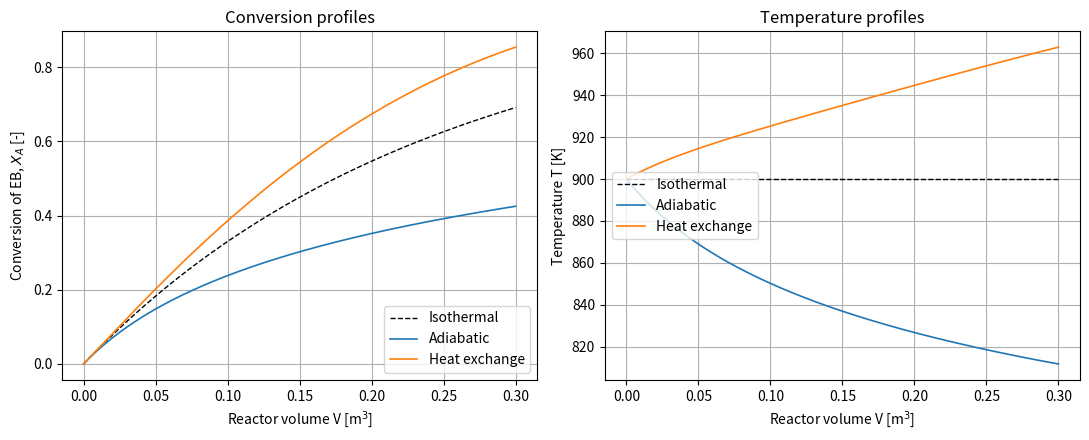

Write the Python code that produced this figure.
"""
Example 3.2 PFR non-isothermal (Python version)
================================================
A guiding example: the styrene reactor
3. The ODE(s) problem(s) - 3.2 Steady-state PFR with heat exchange
(slides 19-20)

NOTATION (as in the slides and in the MATLAB version)
    A = ethylbenzene (EB), B = styrene (ST), C = benzene (BZ)
        R1:  A -> B + H2          rate constant k1(T), endothermic
        R2:  A -> C + C2H4        rate constant k2(T), endothermic
    X_A = (F_A0 - F_A)/F_A0 is the conversion of A.

PROBLEM (3.2): a system of two nonlinear ODEs (initial value problem)
    System's state:  x = [X_A, T]^T
        dx/dV = f(x),   x = x0 = [0, T0]  @  V = 0
    with
    f1(X_A,T) = (k1(T) + k2(T)) * (1 - X_A) / ( Q0*(1 + epsA*X_A)*T/T0 )
    f2(X_A,T) = { [(-dHr1)*k1(T) + (-dHr2)*k2(T)]*C_A(X_A,T)
                  - Ua_v*(T - Ta) } / ( F_tot(X_A)*cp )
    C_A(X_A,T) = F_A0*(1 - X_A) / ( Q0*(1 + epsA*X_A)*T/T0 )
    F_tot(X_A) = F_tot0*(1 + epsA*X_A)

    Compared with Example 3.1:
    - k1 and k2 are now FUNCTIONS of T (Arrhenius): the temperature couples
      the two equations;
    - the volumetric flow Q = Q0*(1 + epsA*X_A)*T/T0 contains the factor T/T0
      (ideal gas at constant pressure), which was identically 1 in the
      isothermal case. T therefore enters the mass balance TWICE: through the
      kinetics and through the gas expansion.

WHAT THIS SCRIPT DOES
    1) Solves (3.2) with the classical RK4 method, fixed step, for two cases:
       adiabatic (Ua_v = 0) and with heat exchange (Ua_v > 0).
    2) Recovers the styrene flow F_B by integrating dF_B/dV = k1(T)*C_A along
       the computed profile. (Unlike Example 3.1, the selectivity is NOT
       constant here, because k1/(k1+k2) depends on T.)
    3) Stiffness check: eigenvalues of the Jacobian of f along the adiabatic
       profile.
    4) Step-size test: the same problem with a much larger step.
    5) Plots the profiles, with the isothermal PFR as reference.

HOW TO RUN
    python example_3_2_pfr_nonisothermal.py   (requires numpy, scipy, matplotlib)

UNITS (important for the energy balance)
    Rate constants in 1/s, volumes in m^3, molar flows in kmol/s, enthalpies
    in kJ/kmol, cp in kJ/(kmol K), Ua_v in kW/(m^3 K). Then every term in the
    numerator of f2 is in kW/m^3, the denominator F_tot*cp is in kW/K, and
    dT/dV is in K/m^3 as it should be. The feed flows of Sec. 1.6 are given
    in kmol/h: divide by 3600.

PYTHON vs MATLAB
    The state x is a 1-D NumPy array: x[0] = X_A, x[1] = T (Python indices
    start at 0). MATLAB's cumtrapz -> scipy.integrate.cumulative_trapezoid,
    fzero -> scipy.optimize.brentq (both need a bracketing interval).
"""

import numpy as np
from scipy.integrate import cumulative_trapezoid
from scipy.optimize import brentq
import matplotlib.pyplot as plt


# =============================================================================
# HELPER FUNCTIONS (MATLAB: local functions at the end of the script;
# Python: they must be defined BEFORE they are called)
# =============================================================================

def rk4_fixed(f, t0, tend, y0, h):
    """Classical 4th-order Runge-Kutta with a fixed step.
    Solves y' = f(t, y), y(t0) = y0, on [t0, tend]. Each step uses four
    evaluations of the slope:
        K1 = f(t,       y)
        K2 = f(t + h/2, y + h/2*K1)
        K3 = f(t + h/2, y + h/2*K2)
        K4 = f(t + h,   y + h*K3)
        y_new = y + h/6*(K1 + 2*K2 + 2*K3 + K4)
    Global error O(h^4); only f itself is needed (no derivatives of f).
    Works for a scalar ODE and for a system (y and f(t,y) 1-D arrays).
    OUTPUT: t (grid points), Y (one ROW per grid point)."""
    N = int(round((tend - t0)/h))       # number of steps (h must divide the interval)
    t = t0 + np.arange(N + 1)*h         # grid
    y = np.atleast_1d(np.array(y0, dtype=float))   # state as a 1-D array
    Y = np.zeros((N + 1, y.size))       # preallocate the solution
    Y[0] = y                            # initial condition in the first row
    for n in range(N):
        K1 = f(t[n],       y)
        K2 = f(t[n] + h/2, y + h/2*K1)
        K3 = f(t[n] + h/2, y + h/2*K2)
        K4 = f(t[n] + h,   y + h*K3)
        y  = y + h/6*(K1 + 2*K2 + 2*K3 + K4)
        Y[n + 1] = y                    # store as a row
    return t, Y


def numjac_fd(F, x):
    """Jacobian dF/dx by forward finite differences, column by column.
    Column j contains the derivatives of all components of F with respect to
    x[j]. The step is RELATIVE to |x_j| (absolute 1e-6 if |x_j| < 1), which
    matters here because X_A ~ 0.1-1 while T ~ 900 K."""
    x  = np.array(x, dtype=float)
    F0 = F(x)
    n  = x.size
    J  = np.zeros((n, n))
    for j in range(n):
        hj = 1e-6*max(1.0, abs(x[j]))   # relative step
        xh = x.copy()
        xh[j] += hj                     # perturb only component j
        J[:, j] = (F(xh) - F0)/hj       # column j = dF/dx_j
    return J


# =============================================================================
# 1) PARAMETERS
# =============================================================================

# --- Kinetic parameters (Arrhenius, Sec. 1.5) ---
R    = 8.314        # gas constant                                 [kJ/(kmol K)]
k0_1 = 1.47e5       # pre-exponential factor, R1 (A -> B)          [1/s]
Ea1  = 90.98e3      # activation energy, R1                        [kJ/kmol]
k0_2 = 9.02e10      # pre-exponential factor, R2 (A -> C)          [1/s]
Ea2  = 207.99e3     # activation energy, R2                        [kJ/kmol]


# Rate constants as FUNCTIONS of T. NumPy operations are element-wise, so
# they also accept arrays of T.
def k1(T):
    return k0_1*np.exp(-Ea1/(R*T))      # [1/s]


def k2(T):
    return k0_2*np.exp(-Ea2/(R*T))      # [1/s]
# Note: Ea2 >> Ea1, so k2 grows much faster with T than k1: higher T favours
# the side reaction (lower selectivity to styrene).


# --- Operating conditions (Sec. 1.6) ---
T0     = 900.0         # feed temperature (also the T at which Q0 is given) [K]
P      = 1e5           # pressure (isobaric reactor)                  [Pa]
F_A0   = 1/3600        # inlet molar flow of A (EB),  1 kmol/h        [kmol/s]
F_W0   = 9/3600        # inlet molar flow of steam,   9 kmol/h        [kmol/s]
F_tot0 = F_A0 + F_W0   # total inlet molar flow                       [kmol/s]
y_A0   = F_A0/F_tot0   # mole fraction of A in the feed (0.10)        [-]
epsA   = y_A0*1        # expansion factor (delta_nu = +1 per mole of A) [-]
Q0     = F_tot0*1e3*R*T0/P   # inlet volumetric flow, ideal gas       [m^3/s]
                             # (1e3: kmol -> mol, with R in J/(mol K))

# --- Thermal parameters ---
cp   = 58.0            # molar heat capacity of the (steam-rich) mixture [kJ/(kmol K)]
dHr1 = 124e3           # reaction enthalpy, R1 (> 0, endothermic)     [kJ/kmol]
dHr2 = 105e3           # reaction enthalpy, R2 (> 0, endothermic)     [kJ/kmol]
# Declared simplifications: cp constant (feed composition), reaction
# enthalpies independent of T, pressure drop neglected.

# --- Heat exchange: the two cases ---
# Ua_v is a VOLUMETRIC heat-transfer coefficient [kW/(m^3 K)]: a jacketed
# tube exchanges heat continuously along its length, so the exchange term is
# written per unit reactor volume.
Uav_adiab, Ta_adiab = 0.0, T0          # case 1: adiabatic (Ta irrelevant)
Uav_heat,  Ta_heat  = 2.0, 1000.0      # case 2: heated jacket, Ta > T0

# --- Numerical settings ---
V_end = 0.30                     # reactor volume to integrate over    [m^3]
h     = 0.001                    # RK4 fixed step in V (300 steps)     [m^3]
x0    = np.array([0.0, T0])      # initial state: X_A = 0 and T = T0 @ V = 0

# =============================================================================
# 2) MODEL: right-hand side f(x) of the ODE system (3.2)
# =============================================================================
# All quantities are written as functions of the state (X_A, T), exactly as
# in the slides. (In MATLAB they are anonymous functions, which "freeze" the
# parameter values when defined; Python functions read the parameters when
# they are CALLED.)

def Q_fun(X_A, T):
    """Local volumetric flow: expands with composition AND temperature."""
    return Q0*(1 + epsA*X_A)*(T/T0)                         # [m^3/s]


def CA_fun(X_A, T):
    """Local concentration of A."""
    return F_A0*(1 - X_A)/Q_fun(X_A, T)                     # [kmol/m^3]


def Ftot_fun(X_A):
    """Total molar flow: increases with conversion (1 mole A -> 2 moles)."""
    return F_tot0*(1 + epsA*X_A)                            # [kmol/s]


def f1(X_A, T):
    """Mass balance on A written for X_A.
    From dF_A/dV = -(k1 + k2)*C_A with dF_A = -F_A0*dX_A:
      dX_A/dV = (k1 + k2)*C_A/F_A0 = (k1 + k2)*(1 - X_A)/(Q0*(1+epsA*X_A)*T/T0)"""
    return (k1(T) + k2(T))*CA_fun(X_A, T)/F_A0              # [1/m^3]


def f2(X_A, T, Uav, Ta):
    """Energy balance. Numerator: heat "generated" by the reactions per unit
    volume (NEGATIVE, both reactions are endothermic: they consume heat) plus
    heat received from the jacket (positive if Ta > T). Denominator: heat
    capacity flow of the gas mixture. Ua_v and Ta are ARGUMENTS, so the same
    f2 serves both cases."""
    return (((-dHr1)*k1(T) + (-dHr2)*k2(T))*CA_fun(X_A, T)
            - Uav*(T - Ta))/(Ftot_fun(X_A)*cp)              # [K/m^3]


def f(V, x, Uav, Ta):
    """f(x): packs f1 and f2 into the array expected by the solver, mapping the
    physical notation (X_A, T) onto the state x = [x[0], x[1]]. V is kept as
    first argument (standard ODE-solver signature), although the system is
    autonomous."""
    return np.array([f1(x[0], x[1]),
                     f2(x[0], x[1], Uav, Ta)])


# =============================================================================
# 3) NUMERICAL SOLUTION: RK4 for the two cases
# =============================================================================
# rk4_fixed expects f(V, x): the case-specific parameters are fixed by
# wrapping f in a new (lambda) function of (V, x) only.
Vgrid, Xad = rk4_fixed(lambda V, x: f(V, x, Uav_adiab, Ta_adiab), 0.0, V_end, x0, h)
_,     Xht = rk4_fixed(lambda V, x: f(V, x, Uav_heat,  Ta_heat),  0.0, V_end, x0, h)
# Each solution has one ROW per grid point: column 0 = X_A, column 1 = T.

# --- Styrene flow F_B along the reactor (post-processing) ---
# Mass balance on B: dF_B/dV = k1(T)*C_A(X_A,T). The right-hand side is known
# at every grid point once X_A(V) and T(V) are known, so F_B follows by
# numerical QUADRATURE (cumulative trapezoidal rule), with F_B = 0 at V = 0.
# With h = 0.001 m^3 the quadrature error is negligible.
# (In Example 3.1 the ratio dF_B/dF_A = -k1/(k1+k2) was constant; here it
# depends on T, so F_B cannot be obtained algebraically from X_A.)
FB_ad = cumulative_trapezoid(k1(Xad[:, 1])*CA_fun(Xad[:, 0], Xad[:, 1]), Vgrid, initial=0)
FB_ht = cumulative_trapezoid(k1(Xht[:, 1])*CA_fun(Xht[:, 0], Xht[:, 1]), Vgrid, initial=0)

# Overall selectivity to styrene at the outlet: moles of B formed per mole of
# A converted.
S_ad = FB_ad[-1]/(F_A0*Xad[-1, 0])
S_ht = FB_ht[-1]/(F_A0*Xht[-1, 0])

# --- Isothermal reference (Example 3.1): analytical solution at V_end ---
# -epsA*X - (1 + epsA)*ln(1 - X) = (k1 + k2)/Q0*V, solved by brentq
# (the Python counterpart of fzero with a bracketing interval).
kiso  = k1(T0) + k2(T0)
X_iso = brentq(lambda X: -epsA*X - (1 + epsA)*np.log(1 - X) - kiso/Q0*V_end, 0, 0.99)
S_iso = k1(T0)/kiso

# --- Results table ---
print(f"Non-isothermal PFR, V = {V_end:.2f} m^3, RK4 with h = {h:.3f} m^3\n")
print(f"{'Case':40s} {'X_A':>8s} {'T out [K]':>12s} {'Selectivity':>12s}")
print(f"{'Isothermal (Example 3.1)':40s} {X_iso:8.3f} {T0:12.1f} {S_iso:12.3f}")
print(f"{'Adiabatic (Ua_v = 0)':40s} {Xad[-1, 0]:8.3f} {Xad[-1, 1]:12.1f} {S_ad:12.3f}")
print(f"{f'Heat exchange (Ua_v = {Uav_heat:g}, Ta = {Ta_heat:g} K)':40s} "
      f"{Xht[-1, 0]:8.3f} {Xht[-1, 1]:12.1f} {S_ht:12.3f}\n")
# Physical reading: the adiabatic reactor cools down (endothermic reactions)
# and self-limits: lower conversion, but higher selectivity. With heat
# exchange T rises: higher conversion, lower selectivity (Ea2 >> Ea1 favours
# the side reaction at high T).

# =============================================================================
# 4) STIFFNESS CHECK: eigenvalues of the Jacobian along the adiabatic run
# =============================================================================
# A system is "stiff" when its Jacobian has eigenvalues of very different
# magnitude AND the fast one forces an explicit method to take tiny steps.
# What matters for stability of an explicit method is h*|lambda_fast|
# relative to the method's stability region (for RK4, roughly h*|lambda| < 2.8
# on the negative real axis), not the ratio alone.
print("Stiffness check (adiabatic case)")
print(f"{'V':>8s} {'T [K]':>10s} {'X_A':>8s} {'lambda_1':>12s} {'lambda_2':>12s} {'ratio':>8s}")
for Vcheck in [0.0, 0.15, 0.30]:
    i = np.argmin(np.abs(Vgrid - Vcheck))               # closest grid point
    xi = Xad[i]
    J = numjac_fd(lambda x: f(0.0, x, Uav_adiab, Ta_adiab), xi)
    lam = np.linalg.eigvals(J)
    ratio = np.max(np.abs(lam))/np.min(np.abs(lam))
    print(f"{Vgrid[i]:8.2f} {xi[1]:10.1f} {xi[0]:8.3f} {lam[0].real:12.4f} "
          f"{lam[1].real:12.4f} {ratio:8.1f}")
print()

# =============================================================================
# 5) STEP-SIZE TEST: is an explicit method adequate?
# =============================================================================
# Same adiabatic problem with a step 50 times larger (only 6 steps over the
# whole reactor). If the result stays close to the fine-step solution, RK4 is
# stable and accurate here, and no implicit method is needed.
h_big = 0.05
_, Xbig = rk4_fixed(lambda V, x: f(V, x, Uav_adiab, Ta_adiab), 0.0, V_end, x0, h_big)
print(f"Step-size test (adiabatic): h = {h:.3f} -> X_A = {Xad[-1, 0]:.5f}, T = {Xad[-1, 1]:.3f} K")
print(f"                            h = {h_big:.3f} -> X_A = {Xbig[-1, 0]:.5f}, T = {Xbig[-1, 1]:.3f} K\n")

# =============================================================================
# 6) PLOTS
# =============================================================================
# Isothermal conversion profile for reference (analytical, via brentq)
X_iso_prof = np.zeros_like(Vgrid)
for i in range(1, Vgrid.size):
    X_iso_prof[i] = brentq(lambda X: -epsA*X - (1 + epsA)*np.log(1 - X)
                           - kiso/Q0*Vgrid[i], 0, 0.99)

fig, ax = plt.subplots(1, 2, figsize=(11, 4.5), num="Example 3.2 - Non-isothermal PFR")

ax[0].plot(Vgrid, X_iso_prof, "k--", lw=1.0, label="Isothermal")
ax[0].plot(Vgrid, Xad[:, 0], "-", lw=1.2, label="Adiabatic")
ax[0].plot(Vgrid, Xht[:, 0], "-", lw=1.2, label="Heat exchange")
ax[0].set_xlabel("Reactor volume V [m$^3$]")
ax[0].set_ylabel("Conversion of EB, $X_A$ [-]")
ax[0].set_title("Conversion profiles")
ax[0].legend(loc="lower right")
ax[0].grid(True)

ax[1].plot(Vgrid, T0*np.ones_like(Vgrid), "k--", lw=1.0, label="Isothermal")
ax[1].plot(Vgrid, Xad[:, 1], "-", lw=1.2, label="Adiabatic")
ax[1].plot(Vgrid, Xht[:, 1], "-", lw=1.2, label="Heat exchange")
ax[1].set_xlabel("Reactor volume V [m$^3$]")
ax[1].set_ylabel("Temperature T [K]")
ax[1].set_title("Temperature profiles")
ax[1].legend(loc="center left")
ax[1].grid(True)

fig.tight_layout()
plt.show()
